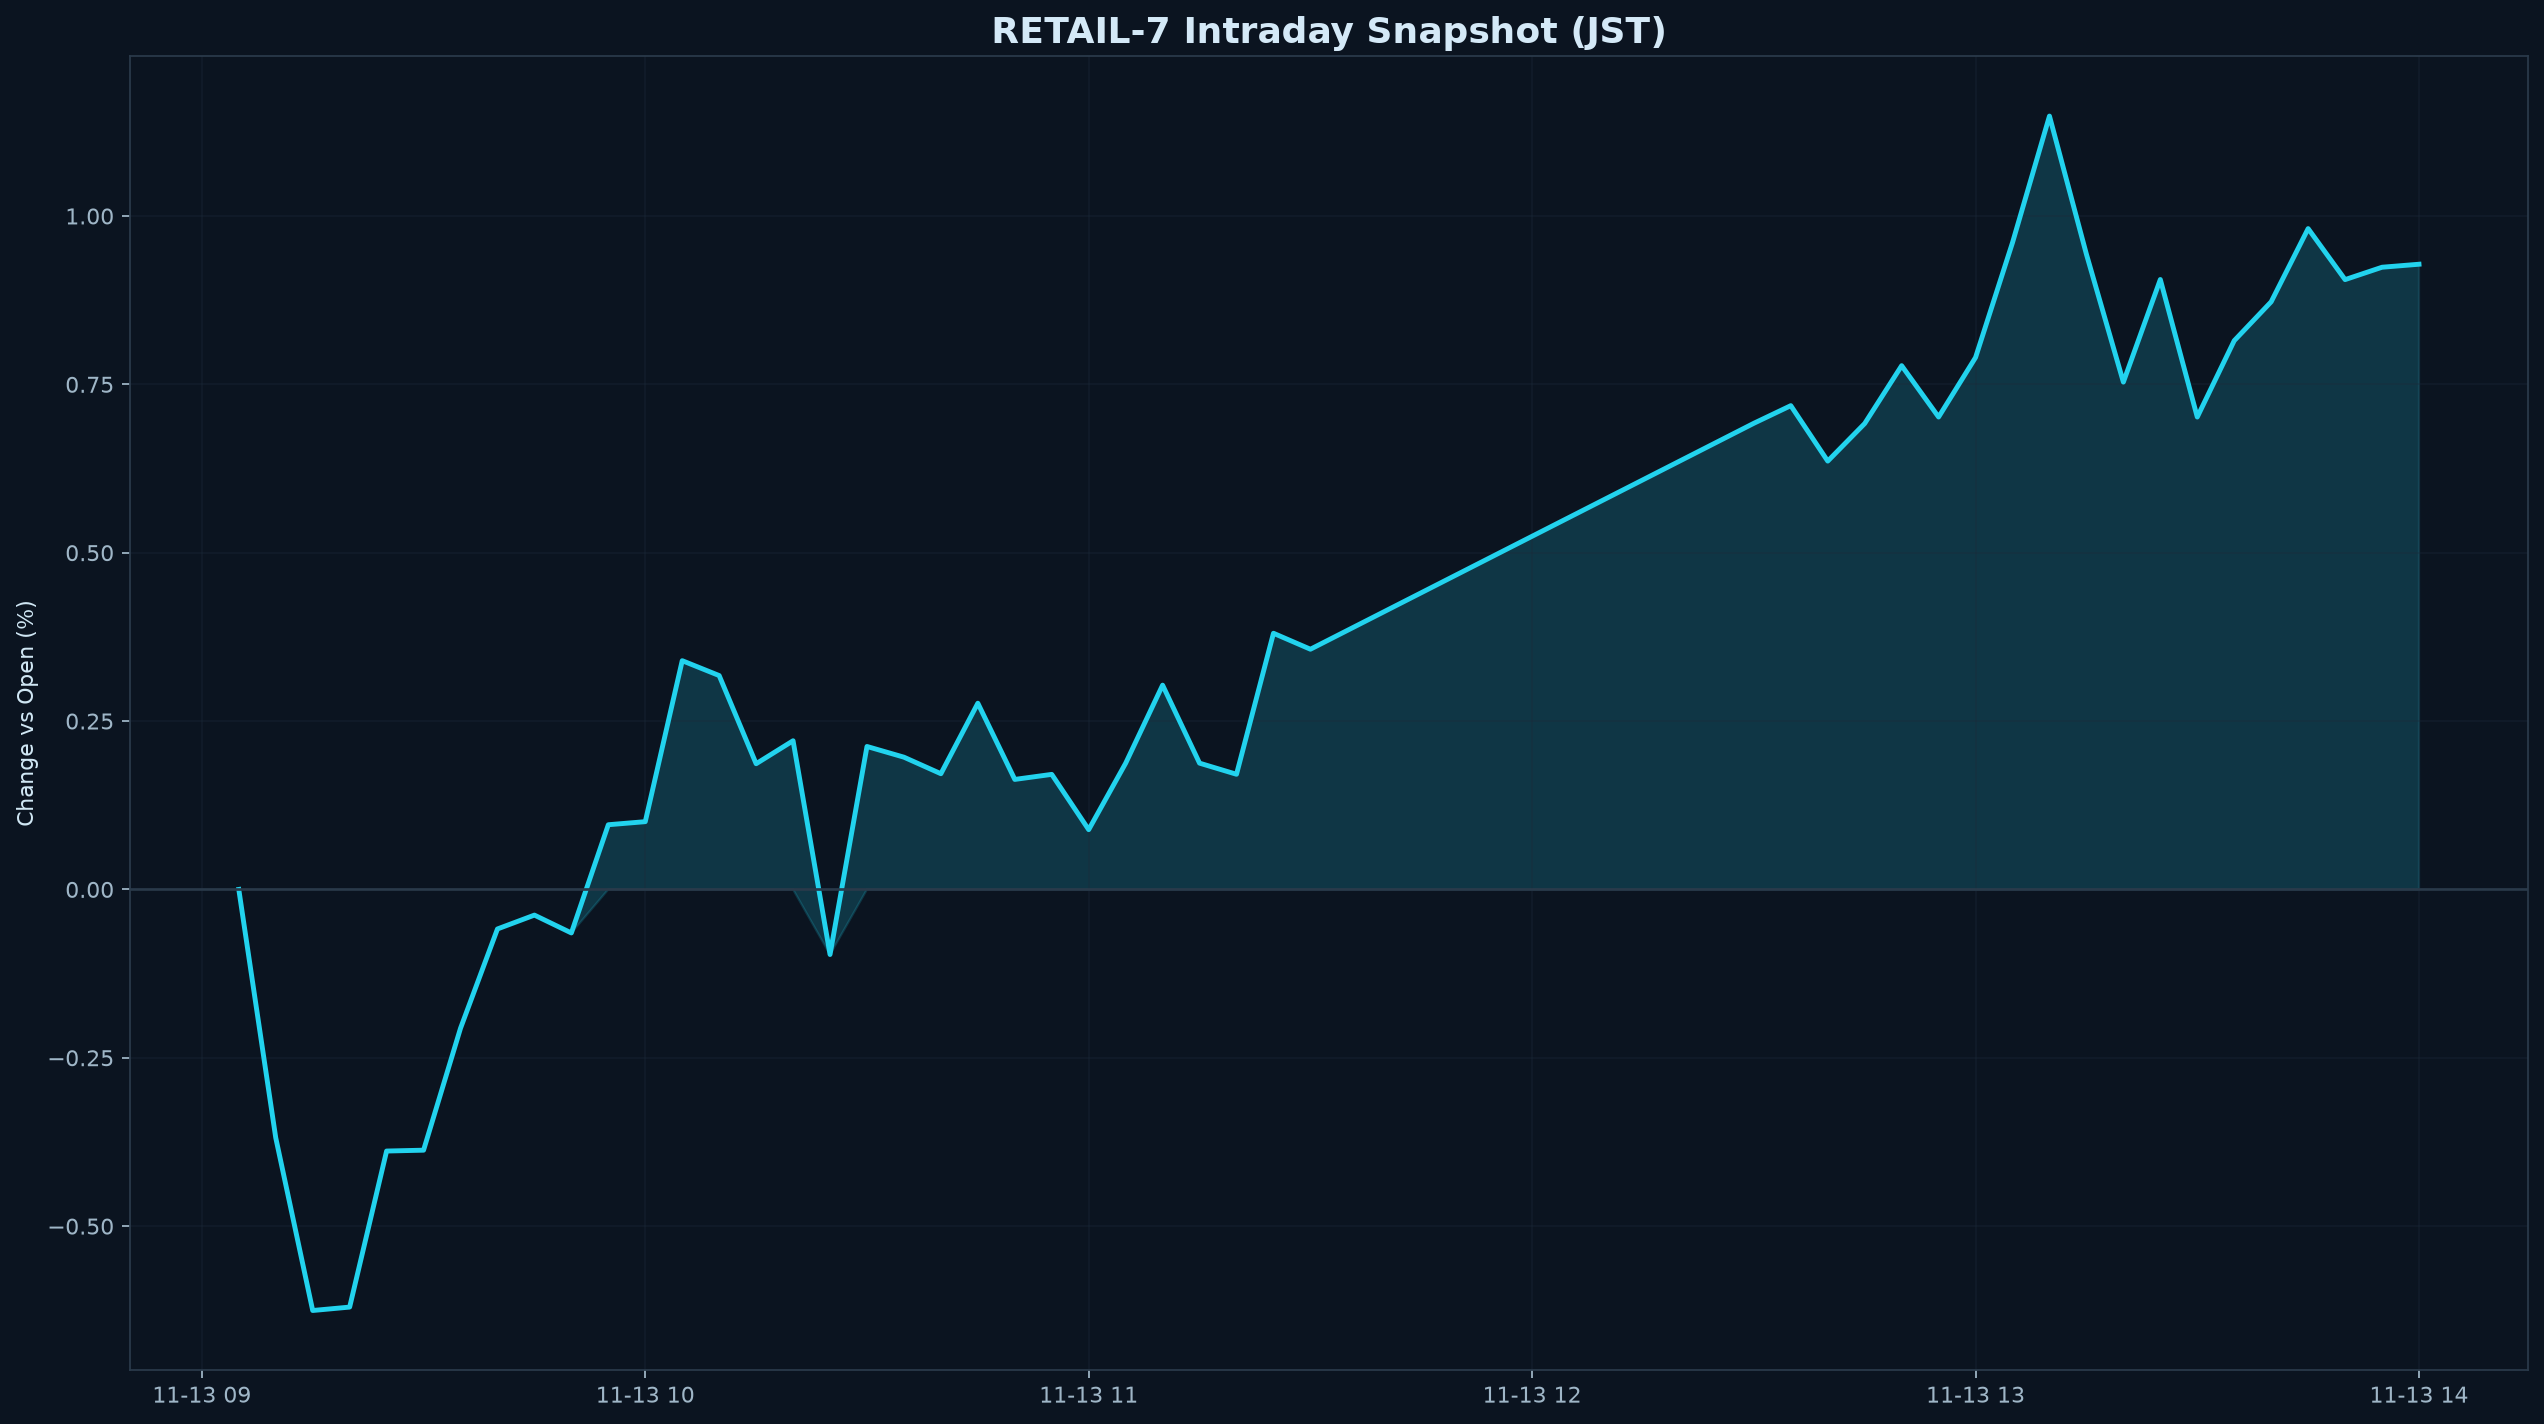

The data file committed next to this chart (first rows):
datetime_jst, pct
2026-11-13 09:05:00+09:00, 0.000000
2026-11-13 09:10:00+09:00, -0.3688
2026-11-13 09:15:00+09:00, -0.6253
2026-11-13 09:20:00+09:00, -0.6202
2026-11-13 09:25:00+09:00, -0.3885
2026-11-13 09:30:00+09:00, -0.3872
2026-11-13 09:35:00+09:00, -0.2062
2026-11-13 09:40:00+09:00, -0.05872
2026-11-13 09:45:00+09:00, -0.03814
2026-11-13 09:50:00+09:00, -0.06465
2026-11-13 09:55:00+09:00, 0.09605
2026-11-13 10:00:00+09:00, 0.1006
2026-11-13 10:05:00+09:00, 0.3397
2026-11-13 10:10:00+09:00, 0.3176
2026-11-13 10:15:00+09:00, 0.1866
2026-11-13 10:20:00+09:00, 0.2208
2026-11-13 10:25:00+09:00, -0.09667
2026-11-13 10:30:00+09:00, 0.2123
2026-11-13 10:35:00+09:00, 0.1964
2026-11-13 10:40:00+09:00, 0.1718
2026-11-13 10:45:00+09:00, 0.2765
2026-11-13 10:50:00+09:00, 0.1633
2026-11-13 10:55:00+09:00, 0.1708
2026-11-13 11:00:00+09:00, 0.08872
2026-11-13 11:05:00+09:00, 0.1874
2026-11-13 11:10:00+09:00, 0.3033
2026-11-13 11:15:00+09:00, 0.1875
2026-11-13 11:20:00+09:00, 0.171
2026-11-13 11:25:00+09:00, 0.3804
2026-11-13 11:30:00+09:00, 0.3567
2026-11-13 12:30:00+09:00, 0.6922
2026-11-13 12:35:00+09:00, 0.7184
2026-11-13 12:40:00+09:00, 0.636
2026-11-13 12:45:00+09:00, 0.6918
2026-11-13 12:50:00+09:00, 0.7777
2026-11-13 12:55:00+09:00, 0.7015
2026-11-13 13:00:00+09:00, 0.7899
2026-11-13 13:05:00+09:00, 0.9605
2026-11-13 13:10:00+09:00, 1.148
2026-11-13 13:15:00+09:00, 0.9432
2026-11-13 13:20:00+09:00, 0.7533
2026-11-13 13:25:00+09:00, 0.9057
2026-11-13 13:30:00+09:00, 0.7014
2026-11-13 13:35:00+09:00, 0.8149
2026-11-13 13:40:00+09:00, 0.8726
2026-11-13 13:45:00+09:00, 0.9813
2026-11-13 13:50:00+09:00, 0.9055
2026-11-13 13:55:00+09:00, 0.9239
2026-11-13 14:00:00+09:00, 0.9284
